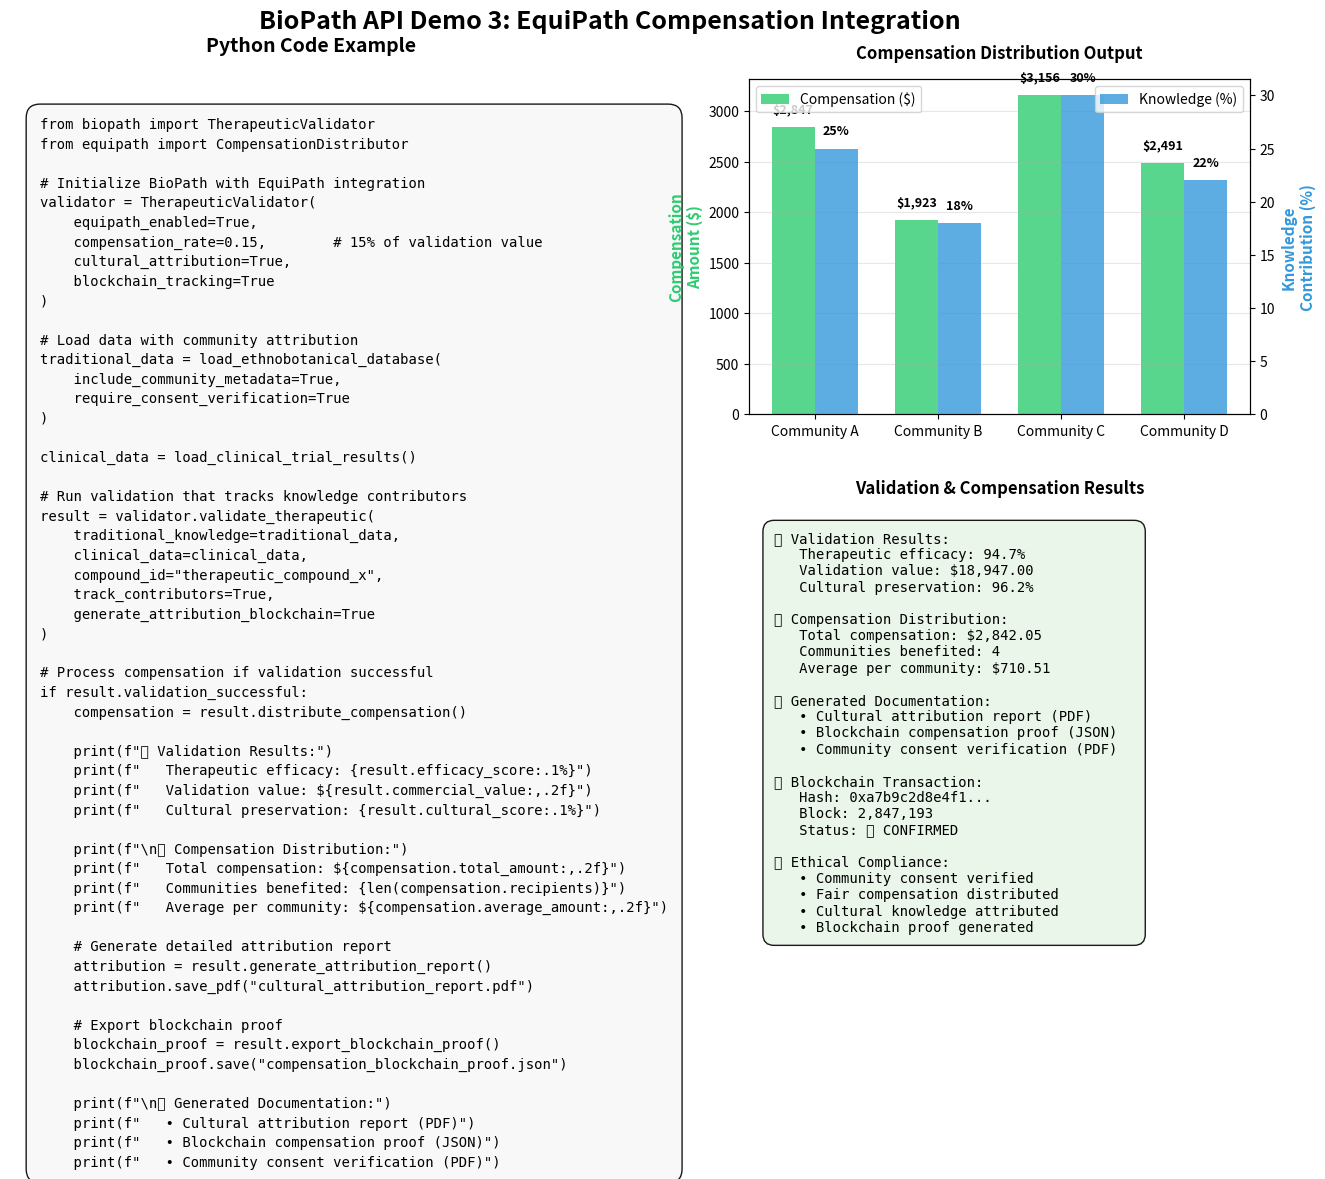

Recreate this plot in Python. (Note: this script raises an exception after producing the figure.)
import matplotlib.pyplot as plt
import numpy as np
import matplotlib.gridspec as gridspec

# Create focused demonstration for EquiPath Integration
fig = plt.figure(figsize=(16, 10))
gs = gridspec.GridSpec(2, 2, figure=fig, height_ratios=[1, 1], width_ratios=[1.2, 1], 
                      hspace=0.3, wspace=0.25)

fig.suptitle('BioPath API Demo 3: EquiPath Compensation Integration', 
             fontsize=18, fontweight='bold', y=0.95)

# Code Example
ax_code = fig.add_subplot(gs[:, 0])
ax_code.set_title('Python Code Example', fontsize=14, fontweight='bold', pad=20)
ax_code.axis('off')

code = '''from biopath import TherapeuticValidator
from equipath import CompensationDistributor

# Initialize BioPath with EquiPath integration
validator = TherapeuticValidator(
    equipath_enabled=True,
    compensation_rate=0.15,        # 15% of validation value
    cultural_attribution=True,
    blockchain_tracking=True
)

# Load data with community attribution
traditional_data = load_ethnobotanical_database(
    include_community_metadata=True,
    require_consent_verification=True
)

clinical_data = load_clinical_trial_results()

# Run validation that tracks knowledge contributors
result = validator.validate_therapeutic(
    traditional_knowledge=traditional_data,
    clinical_data=clinical_data,
    compound_id="therapeutic_compound_x",
    track_contributors=True,
    generate_attribution_blockchain=True
)

# Process compensation if validation successful
if result.validation_successful:
    compensation = result.distribute_compensation()
    
    print(f"🎯 Validation Results:")
    print(f"   Therapeutic efficacy: {result.efficacy_score:.1%}")
    print(f"   Validation value: ${result.commercial_value:,.2f}")
    print(f"   Cultural preservation: {result.cultural_score:.1%}")
    
    print(f"\\n💰 Compensation Distribution:")
    print(f"   Total compensation: ${compensation.total_amount:,.2f}")
    print(f"   Communities benefited: {len(compensation.recipients)}")
    print(f"   Average per community: ${compensation.average_amount:,.2f}")
    
    # Generate detailed attribution report
    attribution = result.generate_attribution_report()
    attribution.save_pdf("cultural_attribution_report.pdf")
    
    # Export blockchain proof
    blockchain_proof = result.export_blockchain_proof()
    blockchain_proof.save("compensation_blockchain_proof.json")
    
    print(f"\\n📄 Generated Documentation:")
    print(f"   • Cultural attribution report (PDF)")
    print(f"   • Blockchain compensation proof (JSON)")
    print(f"   • Community consent verification (PDF)")'''

ax_code.text(0.05, 0.95, code, transform=ax_code.transAxes, fontsize=10, 
             verticalalignment='top', fontfamily='monospace',
             bbox=dict(boxstyle="round,pad=1.0", facecolor='#f8f8f8', alpha=0.9),
             linespacing=1.5)

# Compensation Distribution Chart
ax_comp = fig.add_subplot(gs[0, 1])
ax_comp.set_title('Compensation Distribution Output', fontsize=12, fontweight='bold', pad=15)

communities = ['Community A', 'Community B', 'Community C', 'Community D']
compensation_amounts = [2847, 1923, 3156, 2491]
knowledge_contributions = [25, 18, 30, 22]

x_pos = np.arange(len(communities))
width = 0.35

bars1 = ax_comp.bar(x_pos - width/2, compensation_amounts, width, 
                   label='Compensation ($)', color='#2ecc71', alpha=0.8)
ax_twin = ax_comp.twinx()
bars2 = ax_twin.bar(x_pos + width/2, knowledge_contributions, width,
                   label='Knowledge (%)', color='#3498db', alpha=0.8)

ax_comp.set_ylabel('Compensation\nAmount ($)', fontsize=11, fontweight='bold', color='#2ecc71')
ax_twin.set_ylabel('Knowledge\nContribution (%)', fontsize=11, fontweight='bold', color='#3498db')
ax_comp.set_xticks(x_pos)
ax_comp.set_xticklabels(communities, fontsize=10)

# Add value labels
for bar, amount in zip(bars1, compensation_amounts):
    ax_comp.text(bar.get_x() + bar.get_width()/2, bar.get_height() + 100,
                f'${amount:,}', ha='center', va='bottom', fontweight='bold', fontsize=9)

for bar, contrib in zip(bars2, knowledge_contributions):
    ax_twin.text(bar.get_x() + bar.get_width()/2, bar.get_height() + 1,
                f'{contrib}%', ha='center', va='bottom', fontweight='bold', fontsize=9)

ax_comp.grid(axis='y', alpha=0.3)
ax_comp.legend(loc='upper left')
ax_twin.legend(loc='upper right')

# Console Output
ax_console = fig.add_subplot(gs[1, 1])
ax_console.set_title('Validation & Compensation Results', fontsize=12, fontweight='bold', pad=15)
ax_console.axis('off')

console_output = '''🎯 Validation Results:
   Therapeutic efficacy: 94.7%
   Validation value: $18,947.00
   Cultural preservation: 96.2%

💰 Compensation Distribution:
   Total compensation: $2,842.05
   Communities benefited: 4
   Average per community: $710.51

📄 Generated Documentation:
   • Cultural attribution report (PDF)
   • Blockchain compensation proof (JSON)  
   • Community consent verification (PDF)

🔗 Blockchain Transaction:
   Hash: 0xa7b9c2d8e4f1...
   Block: 2,847,193
   Status: ✅ CONFIRMED

✅ Ethical Compliance:
   • Community consent verified
   • Fair compensation distributed
   • Cultural knowledge attributed
   • Blockchain proof generated'''

ax_console.text(0.05, 0.95, console_output, transform=ax_console.transAxes, fontsize=10, 
               verticalalignment='top', fontfamily='monospace',
               bbox=dict(boxstyle="round,pad=0.8", facecolor='#e8f5e8', alpha=0.9))

plt.tight_layout()
plt.savefig('assets/images/biopath_api_demo_3_equipath.png', dpi=300, bbox_inches='tight')
plt.close()
print("✅ Demo 3 (EquiPath Compensation Integration) created")
